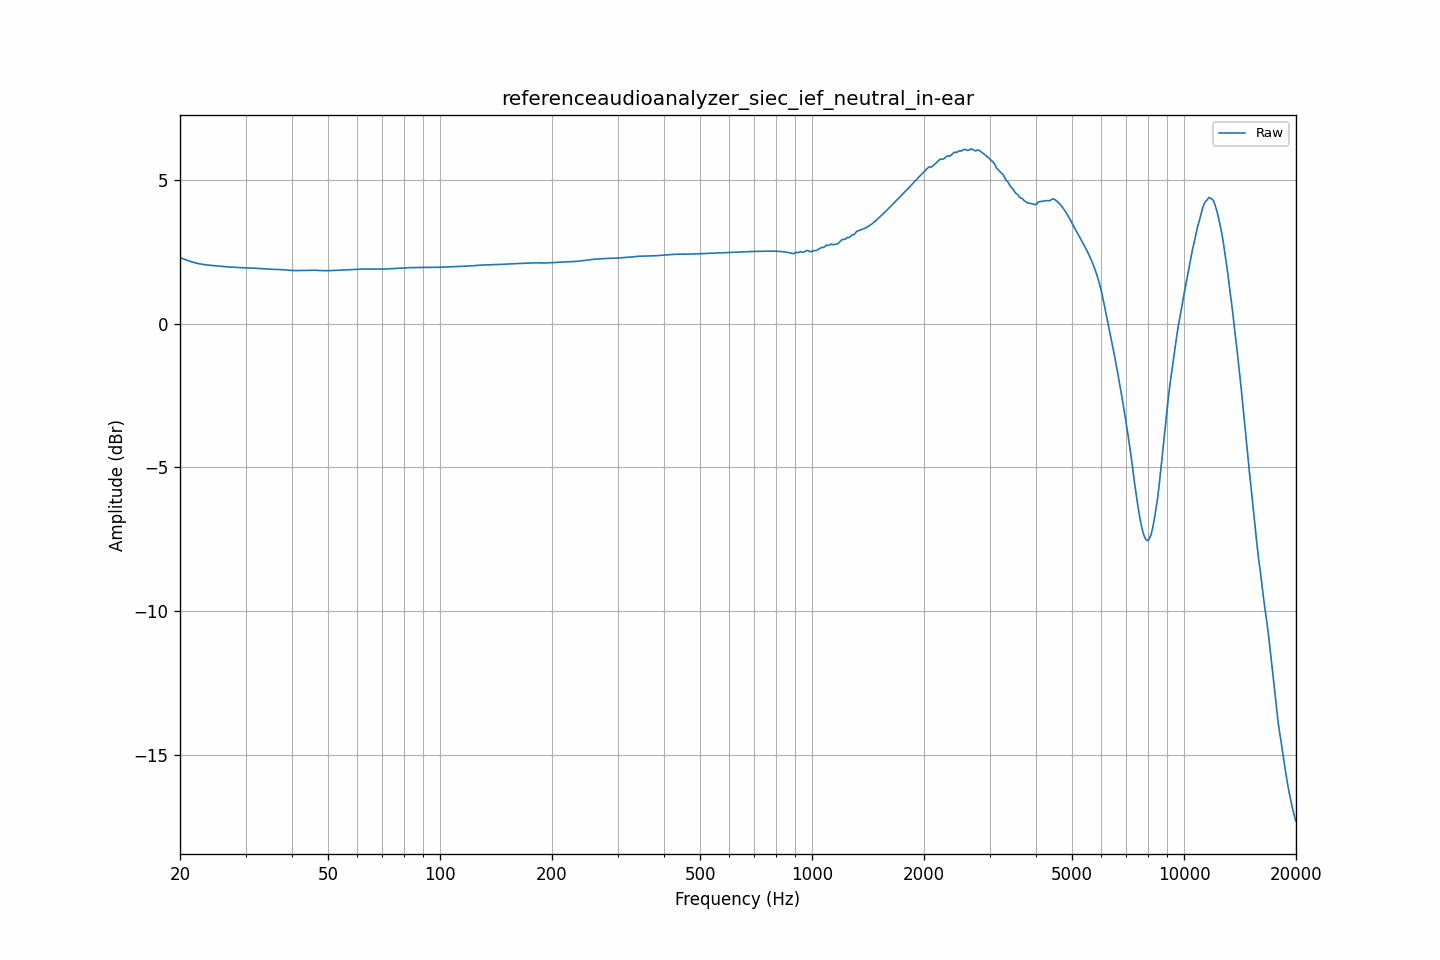

The file beside this chart, header and first rows:
frequency, raw
20.00, 2.31
20.20, 2.28
20.40, 2.26
20.61, 2.24
20.81, 2.22
21.02, 2.20
21.23, 2.18
21.44, 2.16
21.66, 2.14
21.87, 2.13
22.09, 2.11
22.31, 2.10
22.54, 2.09
22.76, 2.08
22.99, 2.07
23.22, 2.06
23.45, 2.05
23.69, 2.04
23.92, 2.04
24.16, 2.03
24.40, 2.03
24.65, 2.02
24.89, 2.02
25.14, 2.01
25.39, 2.00
25.65, 2.00
25.91, 1.99
26.16, 1.99
26.43, 1.99
26.69, 1.98
26.96, 1.98
27.23, 1.97
27.50, 1.97
27.77, 1.97
28.05, 1.96
28.33, 1.96
28.62, 1.96
28.90, 1.95
29.19, 1.95
29.48, 1.95
29.78, 1.95
30.08, 1.95
30.38, 1.94
30.68, 1.94
30.99, 1.94
31.30, 1.94
31.61, 1.93
31.93, 1.93
32.24, 1.93
32.57, 1.92
32.89, 1.92
33.22, 1.92
33.55, 1.91
33.89, 1.91
34.23, 1.91
34.57, 1.90
34.92, 1.90
35.27, 1.90
35.62, 1.89
35.97, 1.89
... 635 more rows
